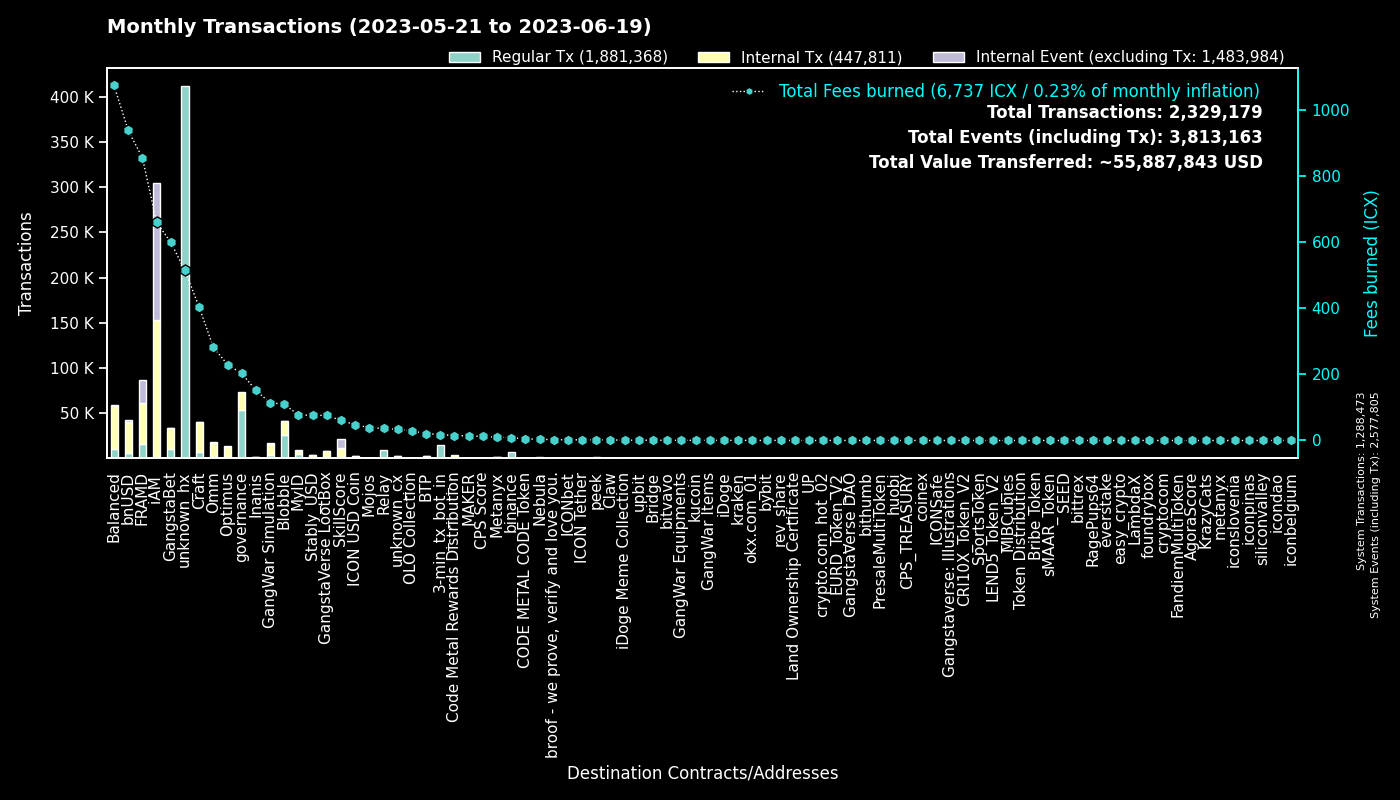

Values plotted in this chart, from the file beside it:
to, Regular Tx, Fees burned, to_def, Internal Tx, Internal Event (excluding Tx), group
0, 1288334, 0.0, System, 139, 1289332, System
hxc80b59718ee86d01dc5c60de0c38df2a93cf4a…, 372467, 465.6, unknown_hx, 0, 0, unknown_hx
cx00000000000000000000000000000000000000…, 53370, 203, governance, 20153, 0, governance
cx2aa9b28a657e3121b75d3d4fe65e569398645d…, 15172, 471.1, FRAMD Token, 22442, 2050, FRAMD
cxf14dea1cff7ceb29a46e6d04533a08f84441e4…, 14973, 65.36, Blobble Stake Token, 15435, 7, Blobble
hx11de4e28be4845de3ea392fd8d758655bf766c…, 14331, 17.91, 3-min_tx_bot_in, 0, 0, 3-min_tx_bot_in
hxb2909c4ff4a720978d1b64b851c3d083d8f21c…, 11684, 14.61, unknown_hx, 0, 0, unknown_hx
cxf2ca3b655a782f39227934d37ff3b77f9b1ebc…, 10599, 42.92, unknown_cx, 0, 0, Blobble
cxca5faa5a71d986a2e84dd7e6f5ff791d29901e…, 9001, 36.5, Relay_4, 0, 0, Relay
cxe5c2c460364acc5f8c1d5ca925930043d8d9c9…, 7027, 32.97, GangstaBet Crown, 7355, 0, GangstaBet
cx88fd7df7ddff82f7cc735c871dc519838cb235…, 5500, 938.2, bnUSD, 34679, 1606, bnUSD
hxd5ace539bf910635c2fa0e9c185d2d3c8d52c4…, 5383, 6.729, binance.us, 0, 0, binance
cx5a0af85407c69945eb318d4ac18e9e84218416…, 3215, 114.2, GangWar Simulation, 12717, 1371, GangWar Simulation
cx2609b924e33ef00b648a409245c7ea394c4678…, 2923, 342.5, balanced_sicx, 12736, 201, Balanced
cx7ecb16e4c143b95e01d05933c17cb986cfe618…, 2504, 182.6, CraftRewards, 13765, 131, Craft
cx9c4698411c6d9a780f605685153431dcda0460…, 2412, 29.72, Auction, 11051, 1, Craft
cx694e8c9f1a05c8c3719f30d46b97697960e428…, 1953, 18.38, MyID_2, 1957, 0, MyID
cxba62bb61baf8dd8b6a04633fe33806547785a0…, 1831, 56.92, MyID_3, 1824, 0, MyID
cx66d4d90f5f113eba575bf793570135f9b10cec…, 1650, 113.7, balanced_loans, 4854, 431, Balanced
cx2dc662031f3d62bcdba4f63e9bf827767c8475…, 1486, 60.85, SkillScore, 9584, 10025, SkillScore
cx2e6d0fc0eca04965d06038c8406093337f085f…, 1343, 187.9, Craft, 7910, 158, Craft
hxb568381d35d3e7a6383200e8a0d30310af20b9…, 1335, 1.669, binance_hot, 0, 0, binance
cxd17316e24ee40f2ef8ed6f3a497311db1b3520…, 1311, 75.87, GangstaVerse LootBox, 6557, 7, GangstaVerse LootBox
cx28b2ec885b50c8a93da752f2d0467a67127a70…, 1229, 79.42, CROWN, 7821, 551, GangstaBet
cx14002628a4599380f391f708843044bc93dce2…, 1218, 657.4, iAM Div, 151083, 151511, iAM
cxbb2871f468a3008f80b08fdde5b8b951583acf…, 1175, 76.33, Stably_USD, 2490, 10, Stably_USD
cx10d59e8103ab44635190bd4139dbfd682fa2d0…, 1055, 46.32, balanced_rewards, 3164, 0, Balanced
cxa0af3165c08318e988cb30993b3048335b94af…, 988, 45.68, balanced_dex, 3121, 0, Balanced
cx9e3cadcc1a4be3323ea23371b84575abb32703…, 940, 1.931, MyID_1, 0, 944, MyID
cx21e94c08c03daee80c25d8ee3ea22a20786ec2…, 907, 222, Balanced Router, 10555, 518, Balanced
cxf61cd5a45dc9f91c15aa65831a30a90d59a096…, 826, 131.5, balanced_baln, 5333, 450, Balanced
cx69bcdf1753472c1444188ec3f5188657e30c83…, 757, 2.344, broof - we prove, verify and love you., 0, 0, broof - we prove, verify and love you.
cx30f18d26f45d990112a4cd4825c0b79af73aac…, 748, 384.5, Yetis, 23076, 23130, FRAMD
cxcc711062b732ed14954008da8a5b5193b4d486…, 716, 1.325, peek_1, 0, 0, peek
cxaa99a164586883eed0322d62a31946dfa9491f…, 688, 63.17, optimus_rewards, 2105, 57, Optimus
cxcb455f26a2c01c686fa7f30e1e3661642dd53c…, 633, 155.2, omm_lending, 11776, 0, Omm
cx28497aef34ec44ad2be9249daddfbe34b54f30…, 603, 9.721, Balanced Bribe, 603, 0, Balanced
cx8683d50b9f53275081e13b64fba9d6a56b7c57…, 574, 323.6, gangstabet_trade, 384, 16, GangstaBet
cx203d9cd2a669be67177e997b8948ce2c35caff…, 570, 101.9, balanced_dividends, 5822, 119, Balanced
cx6139a27c15f1653471ffba0b4b88dc15de7e32…, 566, 138.9, gangstabet_token, 6797, 241, GangstaBet
cxe971c0a92c58db502e4a224efc6ba311eb1c17…, 500, 147.7, Inanis Treasury, 966, 98, Inanis
hxa390d24fdcba68515b492ffc553192802706a1…, 478, 0.5975, bitvavo_hot, 0, 0, bitvavo
cx85954d0dae92b63bf5cba03a59ca4ffe687bad…, 457, 2.935, NebulaMultiToken, 639, 0, Nebula
hxbb984f278abd66ae2155edbd91f8c87ce98411…, 416, 0.52, kucoin, 0, 0, kucoin
cx1a29259a59f463a67bb2ef84398b30ca56b583…, 393, 90.81, omm_token, 3258, 286, Omm
cx7b1843b7ef5368a080ccf59c0a9d1bdec474f9…, 386, 17.77, optimus_dividends, 3822, 0, Optimus
hx49b1556654e51f52d59a8222b4737ee7dccc6d…, 351, 0.4388, upbit_cold_02, 0, 0, upbit
cx785d504f44b5d2c8dac04c5a1ecd75f18ee57d…, 330, 23.24, Finance Token, 932, 13, Optimus
cx384018e03aa8b739472c7a0645b70df97550e2…, 314, 23.07, GangstaBet, 302, 0, GangstaBet
cx334db6519871cb2bfd154cec0905ced4ea142d…, 302, 1.011, unknown_cx, 0, 0, unknown_cx
hx68646780e14ee9097085f7280ab137c3633b4b…, 268, 0.335, kraken_hot, 0, 0, kraken
cx82c8c091b41413423579445032281bca5ac14f…, 264, 1.823, Craft, 263, 103, Craft
cx5b5a03cb525a1845d0af3a872d525b18a810ac…, 262, 11.02, btp-0x38.bsc-BTCB, 1135, 8, BTP
cxae3034235540b924dfcc1b45836c293dcc82bf…, 251, 47.78, ICON USD Coin, 1868, 14, ICON USD Coin
cx44250a12074799e26fdeee75648ae47e2cc842…, 230, 45.75, balanced_governance, 9, 0, Balanced
hx85532472e789802a943bd34a8aeb86668bc232…, 210, 0.2625, okx.com_01, 0, 0, okx.com_01
hx6b91c8dea3114de74ecfa85908b875778c2b59…, 199, 0.2487, bybit, 0, 0, bybit
cx841f29ec6ce98b527d49a275e87d427627f1af…, 195, 22.59, OMM Delegation, 3, 3, Omm
hx133323c2e990994816b548a9e7eb080a5eac80…, 188, 0.235, unknown_hx, 0, 0, unknown_hx
cx32ec70628489e36852e3ef248e8379f28ea47a…, 162, 0.7042, unknown_cx, 162, 0, Blobble
... 4,734 more rows
